Run: headless pygame with SDL's dummy video driver; simulated clock (each Clock.tick advances the game by its frame time, no real sleeping); random seed 0; keys injected as events and as key.get_pressed() state; mouse plan: one left click at the window centre at the start of phase 2, then a move to the lower-right quarter at the start of phase 3.
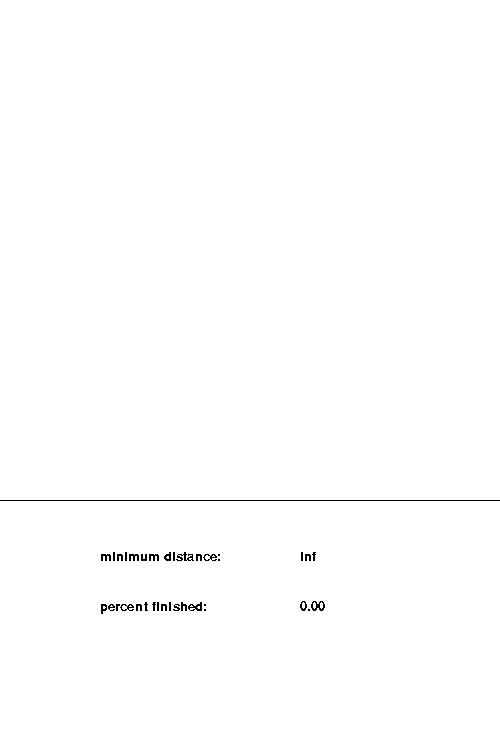
Frame 1 of 4 · flips 1–60 · no input
Frame 2 of 4 · flips 61–180 · clicked the window centre · tapped SPACE, RETURN · held RIGHT (→), D · screen unchanged from frame 1, image omitted
Frame 3 of 4 · flips 181–300 · moved the mouse to the lower-right quarter · held DOWN (↓), S · screen unchanged from frame 2, image omitted
Frame 4 of 4 · flips 301–420 · held LEFT (←), A, UP (↑), W · screen unchanged from frame 3, image omitted

The pygame program that drew these frames:

import random
from collections import deque
import pygame
from queue import PriorityQueue
import time

pygame.init()
screenWidth = 500
screen = pygame.display.set_mode((screenWidth, 750))
num = 25
diff = screenWidth // num
font = pygame.font.SysFont("comicsans", 20)

RED = (255, 0, 0)
GREEN = (0, 255, 0)
BLUE = (0, 255, 0)
YELLOW = (255, 255, 0)
WHITE = (255, 255, 255)
BLACK = (0, 0, 0)
PURPLE = (128, 0, 128)
GREY = (200,200,200)


class Box:
    def __init__(self, row, col):
        self.row = row
        self.col = col
        self.color = WHITE
        self.maxRows = num
        self.neighbors = []
        self.neighborCount = 0
    def get_pos(self):
        return self.row, self.col

    def draw(self):
        pygame.draw.rect(screen, self.color, (self.row * diff, self.col * diff, diff + 1, diff + 1))

    def update_neighbors(self, grid):
        self.neighbors = []
        directions = [[0,1],[1,1], [1,0],[0,-1], [-1,-1],[0,-1],[1,-1]]
        for i, j in directions:
            r, c = self.row + i, self.col + j
            if (
                    0 <= r < self.maxRows
                    and 0 <= c < self.maxRows
                    and grid[r][c].color != WHITE
            ):
                self.neighbors.append(grid[r][c])
                self.neighborCount +=1








def fillrandom(grid):
    num1 = random.randint(0, num-1)
    num2 = random.randint(0, num-1)
    if grid[num1][num2].color == PURPLE:
        return None
    else:
        grid[num1][num2].color = PURPLE
        return grid[num1][num2]

def drawBoxes(grid):
    for row in grid:
        for box in row:
            box.draw()


def draw(grid, nodes, minimum, percent):
    screen.fill(WHITE)
    drawBoxes(grid)
    drawLines(nodes)
    pygame.draw.line(screen, BLACK, (0, screenWidth), (screenWidth, screenWidth))
    renderText(minimum, percent)
    pygame.display.flip()

def drawing(grid):
    drawBoxes(grid)
    pygame.draw.line(screen, BLACK, (0, screenWidth), (screenWidth, screenWidth))

def renderText(minimum, percent):
    text1 = font.render("percent finished: ", False, BLACK)
    text2 = font.render("minimum distance: ", False, BLACK)
    screen.blit(text1, (100, screenWidth + 100))
    screen.blit(text2, (100, screenWidth + 50))
    text3 = font.render(f"{minimum}", False, BLACK)
    format_float = "{:.2f}".format(percent)
    text4 = font.render(f"{format_float}", False, BLACK)
    screen.blit(text3, (300, screenWidth + 50))
    screen.blit(text4, (300, screenWidth + 100))

def get_pos(x, y):
    newx = x // diff
    newy = y // diff
    return newx, newy


def gridAndNeighbors():
    grid = [[] for j in range(num)]
    for i in range(num):
        for j in range(num):
            box = Box(i, j)
            grid[i].append(box)

    return grid

def heuristic(p1, p2):
    x1, y1 = p1.get_pos()
    x2, y2 = p2.get_pos()
    return abs(x1 - x2) + abs(y1 - y2)

def drawLines(nodes):
    for i in range(len(nodes)-1):
        pygame.draw.line(screen, PURPLE, (nodes[i].row * diff + (diff/2), nodes[i].col * diff + diff/2), (nodes[i+1].row * diff + diff/2, nodes[i+1].col * diff + diff/2), 10)

def calcTotalDistance(nodes):
    total = 0
    for i in range(len(nodes)-1):
        distance = heuristic(nodes[i],  nodes[i+1])
        total += distance
    return total

def factorial(num):
    if num in [0,1]:
        return 1
    else:
        return num * factorial(num-1)


def TSP(nodes, minimum, totalcount, lowest):

    totalcount = totalcount
    total = factorial(len(nodes))
    percentage = (totalcount/total) * 100
    lowestPath = lowest
    current = nodes
    print(str(current) + "current")
    for i in range(len(nodes)-1):

        val2 = current.pop(i+1)
        val = current.pop(i)
        current = [val2] + [val] + current
        print(current)

        totalcount += 1
        percentage = (totalcount/total) * 100
        dist = calcTotalDistance(current)

        if dist < minimum:
            minimum = dist
            lowestPath = current

        draw(grid, current, minimum, percentage)

        if totalcount >= total:
            return lowestPath, minimum, percentage

        if i == len(nodes)-1:
            print("\n")
            lowestPath, minimum, percentage = TSP(current, minimum, totalcount, lowestPath)

    return lowestPath, minimum, percentage







grid = gridAndNeighbors()
percentage = 0
minimumDistance = float("inf")
totalNodes = 3
nodes = []
ready = True
flag2 = True
flag1 = False
let = None
run = True
while run:
    for event in pygame.event.get():
        if event.type == pygame.QUIT:
            run = False
        if event.type == pygame.KEYDOWN:
            if event.key == pygame.K_ESCAPE:
                run = False
            if event.key == pygame.K_r:
                grid = gridAndNeighbors()
                ready = True
                nodes = []
                minimumDistance = float("inf")
                percentage = 0
                flag2 = True

            if event.key == pygame.K_1 and ready:
                count =  0
                while count < totalNodes:
                    node = fillrandom(grid)
                    if node:
                        count += 1
                        nodes.append(node)
                ready = False
                minimumDistance = calcTotalDistance(nodes)




            if event.key == pygame.K_RETURN:
                flag1 = True






        if event.type == pygame.MOUSEBUTTONDOWN:
            pass



    draw(grid, nodes, minimumDistance, percentage)
    if flag1 and flag2:

        nodes, minimumDistance, percentage = TSP(nodes, minimumDistance, 0, nodes)

        flag1 = False
        flag2 = False
pygame.quit()
